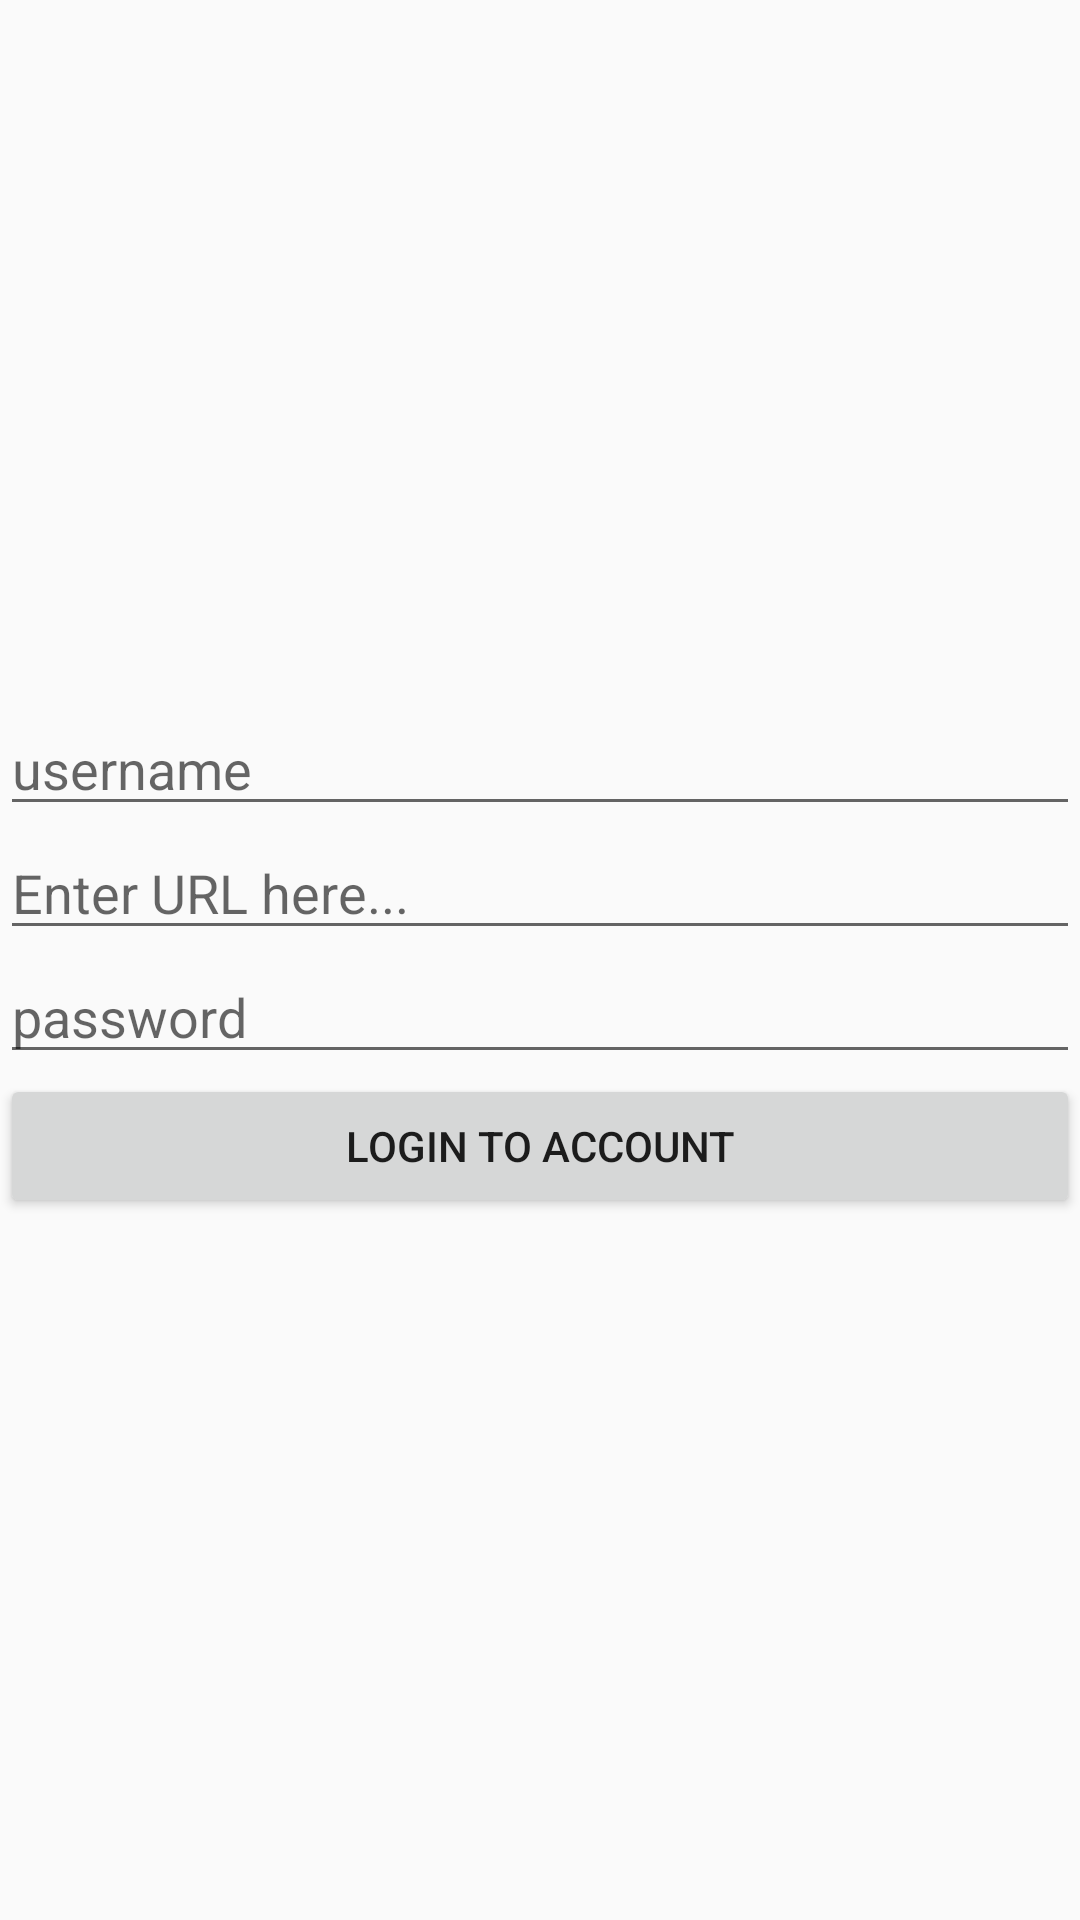

Android layout source for this screen:
<!-- AndroidManifest.xml: application theme AppTheme -->
<!-- res/layout/activity_login.xml -->
<?xml version="1.0" encoding="utf-8"?>
<RelativeLayout
    xmlns:android="http://schemas.android.com/apk/res/android"
    xmlns:app="http://schemas.android.com/apk/res-auto"
    xmlns:tools="http://schemas.android.com/tools"
    android:layout_width="match_parent"
    android:layout_height="match_parent"
    android:fitsSystemWindows="true"
    tools:context="com.south.doctorsms.LoginActivity">




    <LinearLayout
        android:layout_width="match_parent"
        android:layout_height="wrap_content"
        android:orientation="vertical"
        android:layout_centerVertical="true">


        <ImageView
            android:adjustViewBounds="true"
            android:layout_width="fill_parent"
            android:layout_height="wrap_content"
            android:src="@mipmap/ic_launcher"/>

        <EditText
            android:id="@+id/username_field"
            android:layout_width="match_parent"
            android:layout_height="wrap_content"
            android:hint="username"/>
        <EditText
            android:id="@+id/url_field"
            android:layout_width="match_parent"
            android:layout_height="wrap_content"
            android:hint="Enter URL here..."/>
        <EditText
            android:id="@+id/password_field"
            android:layout_width="match_parent"
            android:layout_height="wrap_content"
            android:hint="password"
            android:password="true"/>
        <Button
            android:layout_width="match_parent"
            android:layout_height="wrap_content"
            android:text="Login to account"
            android:onClick="onLogin"/>


    </LinearLayout>



</RelativeLayout>
<!-- resources referenced by this layout -->
<resources>
  <style name="AppTheme" parent="Theme.AppCompat.Light.DarkActionBar">
          
      </style>
</resources>
